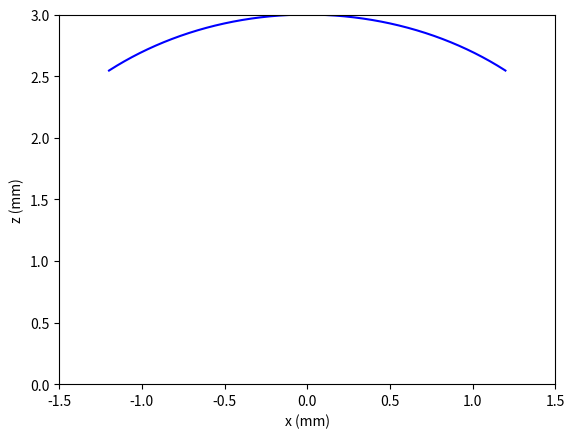

The script that saved this image:
import numpy as np
import matplotlib.pyplot as plt

#Thickness of glass in the center.
glass_thickness = 3.0

#Refractive index of glass
n_glass = 2.4

#Distance to focus (a finite conjugate system)
d_focus = 100.0

#Numerical aperture in glass
na_glass = 0.4

#Output angles, in glass.
nx = 1000
#----------------------------------------------
dx = na_glass*glass_thickness/nx
xs = np.arange(nx)*dx
th_gs = [0]
th_wgs = [0]
th_exts = [0]
zs = [glass_thickness]

z_focus = d_focus + glass_thickness
#We iterate from the center of the lens outwards.
for i in range(nx-1):
    #Initial (shooting) model for z
    z = zs[i] - np.tan(th_gs[i])*dx
    x = xs[i+1]
    
    #Simple Trigonometry
    th_wg = np.arctan(x/z)
    th_ext = np.arctan(x/(z_focus-z))
    
    #Snell's law:
    # sin(th_ext-th_g) = n*sin(th_wg - th_g)
    # sin(th_ext)cos(th_g) - cos(th_ext)sin(th_g) = n*sin(th_wg)cos(th_g) - n*cos(th_wg)sin(th_g)
    # sin(th_ext) - cos(th_ext)tan(th_g) = n*sin(th_wg) - n*cos(th_wg)tan(th_g)
    # tan(th_g) = (n*sin(th_wg) - sin(th_ext))/(n*cos(th_wg)-cos(th_ext))
    th_g = np.arctan((n_glass*np.sin(th_wg) - np.sin(th_ext))/\
                     (n_glass*np.cos(th_wg) - np.cos(th_ext)))
    #Adjust z to be more accurate
    z = zs[i] - 0.5*(np.tan(th_gs[i]) + np.tan(th_g))*dx
    
    #Save key outputs.
    th_gs.append(th_g)
    zs.append(z)

zs = np.array(zs)
plt.clf()
plt.plot(xs, zs,'b')
plt.plot(-xs, zs,'b')
plt.axis([-1.5,1.5,0,3])
plt.xlabel('x (mm)')
plt.ylabel('z (mm)')